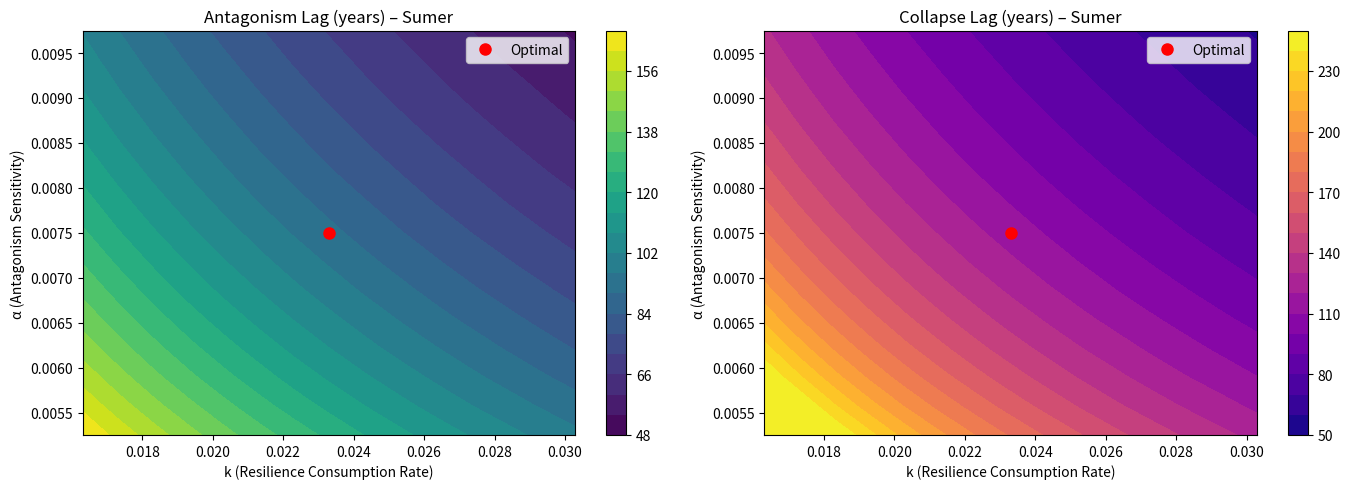
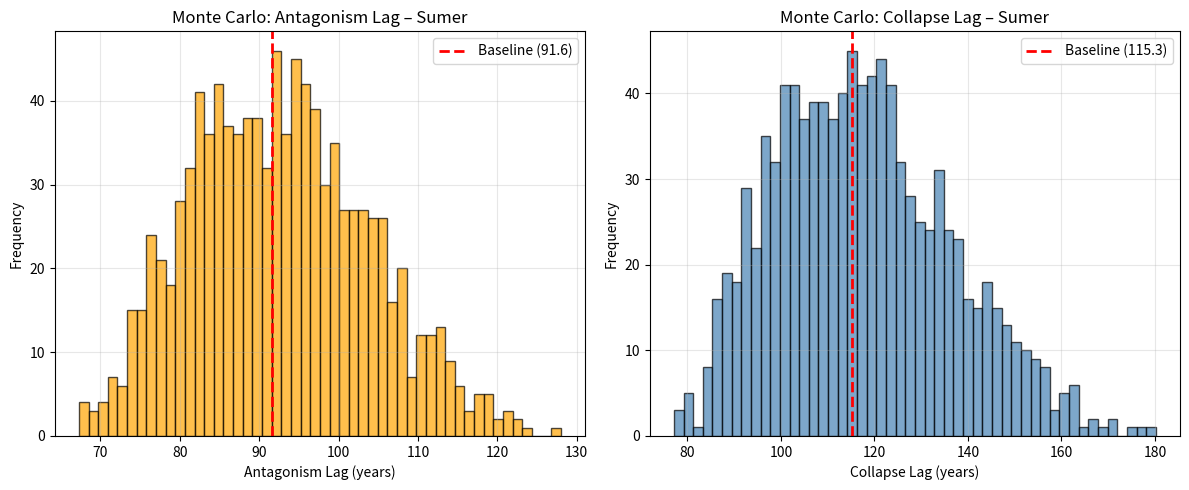

Write Python code to recreate these figures, in order.
#!/usr/bin/env python3
"""
sensitivity_analysis.py
=======================
Parameter robustness and sensitivity test script (corresponds to SI S4).
Performs OAT (±30%), 2D grid scan (α vs k), and Monte Carlo uncertainty propagation.
All figures are saved to the 'figures/' subdirectory.
"""

import os
import numpy as np
from scipy.integrate import odeint
import matplotlib.pyplot as plt
import pandas as pd

# ============================================================================
# 1. Create output directories
# ============================================================================
FIG_DIR = "figures"
os.makedirs(FIG_DIR, exist_ok=True)

# ============================================================================
# 2. Climate stress function (Sumer-specific)
# ============================================================================
def climate_stress_sumer(t):
    s0 = 1.0
    rise = (1 + np.tanh((t + 53) / 15)) / 2
    decay = np.where(t > 0, np.exp(-t / 320), 1.0)
    return s0 * rise * decay

# ============================================================================
# 3. Dynamical system (same as main simulation)
# ============================================================================
def dynamical_system(y, t, r, alpha, beta, k):
    W, gamma = y
    s = climate_stress_sumer(t)
    dW_dt = r - k * gamma
    dgamma_dt = alpha * s * W - beta * gamma
    return [dW_dt, dgamma_dt]

# ============================================================================
# 4. Baseline parameters (Sumer final)
# ============================================================================
r = 0.009
alpha = 0.0075
beta = 0.003
k = 0.0233
W0 = 0.8
gamma0 = 0.1

# ============================================================================
# 5. Helper function to run a single simulation and extract lags
# ============================================================================
def run_single_simulation(r, alpha, beta, k, W0, gamma0):
    t_local = np.linspace(-100, 250, 3501)
    y0_local = [W0, gamma0]
    sol = odeint(dynamical_system, y0_local, t_local, args=(r, alpha, beta, k))
    W_loc = sol[:, 0]
    gamma_loc = sol[:, 1]
    s_loc = climate_stress_sumer(t_local)
    peak_s_idx = np.argmax(s_loc)
    peak_gamma_idx = np.argmax(gamma_loc)
    collapse_idx = np.argmin(np.abs(W_loc - 0.2))
    antag_lag = t_local[peak_gamma_idx] - t_local[peak_s_idx]
    collapse_lag = t_local[collapse_idx] - t_local[peak_s_idx]
    return antag_lag, collapse_lag

# Print effective conflict multiplier
Gamma_effective = k * alpha / beta
print(f"Effective conflict multiplier Gamma = {Gamma_effective:.3f}")
print(f"Baseline: antag_lag={91.6:.1f}, collapse_lag={115.3:.1f}\n")

# ============================================================================
# 6. ONE-AT-A-TIME (OAT) SENSITIVITY ANALYSIS (±30%)
# ============================================================================
print("=" * 60)
print("OAT Sensitivity Analysis (Sumer, ±30%)")
print("=" * 60)

base_antag, base_collapse = run_single_simulation(r, alpha, beta, k, W0, gamma0)
print(f"Baseline: antag_lag={base_antag:.1f}, collapse_lag={base_collapse:.1f}")

oat_results = []
perturbation = 0.30
params_list = ['r', 'alpha', 'beta', 'k']

for param_name in params_list:
    for sign in [1, -1]:
        factor = 1 + sign * perturbation
        if param_name == 'r':
            r_new = r * factor
            a_new, b_new, k_new = alpha, beta, k
        elif param_name == 'alpha':
            a_new = alpha * factor
            r_new, b_new, k_new = r, beta, k
        elif param_name == 'beta':
            b_new = beta * factor
            r_new, a_new, k_new = r, alpha, k
        else:  # k
            k_new = k * factor
            r_new, a_new, b_new = r, alpha, beta

        antag, collapse = run_single_simulation(r_new, a_new, b_new, k_new, W0, gamma0)
        oat_results.append({
            'Parameter': param_name,
            'Perturbation': f"{'+' if sign>0 else '-'}{perturbation*100:.0f}%",
            'Antag_Lag': antag,
            'Collapse_Lag': collapse
        })
        print(f"  {param_name} {sign*perturbation*100:+3.0f}%: antag={antag:.1f}, collapse={collapse:.1f}")

oat_df = pd.DataFrame(oat_results)
oat_df.to_csv('oat_sensitivity_analysis_sumer.csv', index=False)
print("OAT results saved to 'oat_sensitivity_analysis_sumer.csv'.\n")

# ============================================================================
# 7. TWO-DIMENSIONAL GRID SCAN (α vs k)
# ============================================================================
print("=" * 60)
print("2D Parameter Grid Scan (alpha vs k) – Sumer")
print("=" * 60)

alpha_range = np.linspace(alpha * 0.7, alpha * 1.3, 15)
k_range = np.linspace(k * 0.7, k * 1.3, 15)
antag_grid = np.zeros((len(alpha_range), len(k_range)))
collapse_grid = np.zeros((len(alpha_range), len(k_range)))

for i, av in enumerate(alpha_range):
    for j, kv in enumerate(k_range):
        ant, col = run_single_simulation(r, av, beta, kv, W0, gamma0)
        antag_grid[i, j] = ant if not np.isnan(ant) else 0
        collapse_grid[i, j] = col if not np.isnan(col) else 0

fig, axes = plt.subplots(1, 2, figsize=(14, 5))
c1 = axes[0].contourf(k_range, alpha_range, antag_grid, levels=20, cmap='viridis')
axes[0].set_xlabel('k (Resilience Consumption Rate)')
axes[0].set_ylabel('α (Antagonism Sensitivity)')
axes[0].set_title('Antagonism Lag (years) – Sumer')
axes[0].plot(k, alpha, 'ro', markersize=8, label='Optimal')
axes[0].legend()
plt.colorbar(c1, ax=axes[0])

c2 = axes[1].contourf(k_range, alpha_range, collapse_grid, levels=20, cmap='plasma')
axes[1].set_xlabel('k (Resilience Consumption Rate)')
axes[1].set_ylabel('α (Antagonism Sensitivity)')
axes[1].set_title('Collapse Lag (years) – Sumer')
axes[1].plot(k, alpha, 'ro', markersize=8, label='Optimal')
axes[1].legend()
plt.colorbar(c2, ax=axes[1])

plt.tight_layout()
grid_fig_path = os.path.join(FIG_DIR, 'parameter_grid_scan_sumer.png')
plt.savefig(grid_fig_path, dpi=300, bbox_inches='tight')
plt.close()
print(f"Grid scan plot saved to '{grid_fig_path}'.\n")

# ============================================================================
# 8. MONTE CARLO UNCERTAINTY PROPAGATION (1000 draws, ±15%)
# ============================================================================
print("=" * 60)
print("Monte Carlo Uncertainty Propagation (1000 samples) – Sumer")
print("=" * 60)

np.random.seed(42)
n_samples = 1000
uncertainty = 0.15

mc_records = []
failures = 0

for i in range(n_samples):
    pert = np.random.uniform(1 - uncertainty, 1 + uncertainty, 4)
    r_mc = r * pert[0]
    a_mc = alpha * pert[1]
    b_mc = beta * pert[2]
    k_mc = k * pert[3]
    try:
        ant, col = run_single_simulation(r_mc, a_mc, b_mc, k_mc, W0, gamma0)
        if np.isnan(ant) or np.isnan(col):
            failures += 1
            continue
        mc_records.append({
            'Sample': i+1,
            'r': r_mc,
            'alpha': a_mc,
            'beta': b_mc,
            'k': k_mc,
            'Antag_Lag': ant,
            'Collapse_Lag': col
        })
    except:
        failures += 1

mc_df = pd.DataFrame(mc_records)
mc_df.to_csv('monte_carlo_uncertainty_analysis_sumer.csv', index=False)
print(f"Successful runs: {len(mc_records)}, Failed: {failures}")

antag_arr = mc_df['Antag_Lag'].values
collapse_arr = mc_df['Collapse_Lag'].values
print(f"\nStatistics:")
print(f"  Antagonism lag: mean={antag_arr.mean():.1f} ± {antag_arr.std():.1f} yr (CV={antag_arr.std()/antag_arr.mean()*100:.1f}%)")
print(f"  Collapse lag:   mean={collapse_arr.mean():.1f} ± {collapse_arr.std():.1f} yr (CV={collapse_arr.std()/collapse_arr.mean()*100:.1f}%)")

antag_ci = np.percentile(antag_arr, [2.5, 97.5])
collapse_ci = np.percentile(collapse_arr, [2.5, 97.5])
print(f"  95% CI Antagonism: [{antag_ci[0]:.1f}, {antag_ci[1]:.1f}]")
print(f"  95% CI Collapse:   [{collapse_ci[0]:.1f}, {collapse_ci[1]:.1f}]")

fig, axes = plt.subplots(1, 2, figsize=(12, 5))
axes[0].hist(antag_arr, bins=50, color='orange', edgecolor='black', alpha=0.7)
axes[0].axvline(base_antag, color='red', ls='--', lw=2, label=f'Baseline ({base_antag:.1f})')
axes[0].set_xlabel('Antagonism Lag (years)')
axes[0].set_ylabel('Frequency')
axes[0].set_title('Monte Carlo: Antagonism Lag – Sumer')
axes[0].legend()
axes[0].grid(alpha=0.3)

axes[1].hist(collapse_arr, bins=50, color='steelblue', edgecolor='black', alpha=0.7)
axes[1].axvline(base_collapse, color='red', ls='--', lw=2, label=f'Baseline ({base_collapse:.1f})')
axes[1].set_xlabel('Collapse Lag (years)')
axes[1].set_ylabel('Frequency')
axes[1].set_title('Monte Carlo: Collapse Lag – Sumer')
axes[1].legend()
axes[1].grid(alpha=0.3)

plt.tight_layout()
mc_fig_path = os.path.join(FIG_DIR, 'monte_carlo_analysis_sumer.png')
plt.savefig(mc_fig_path, dpi=300, bbox_inches='tight')
plt.close()
print(f"Monte Carlo histogram saved to '{mc_fig_path}'.")

print("\nAll sensitivity analyses completed successfully.")
